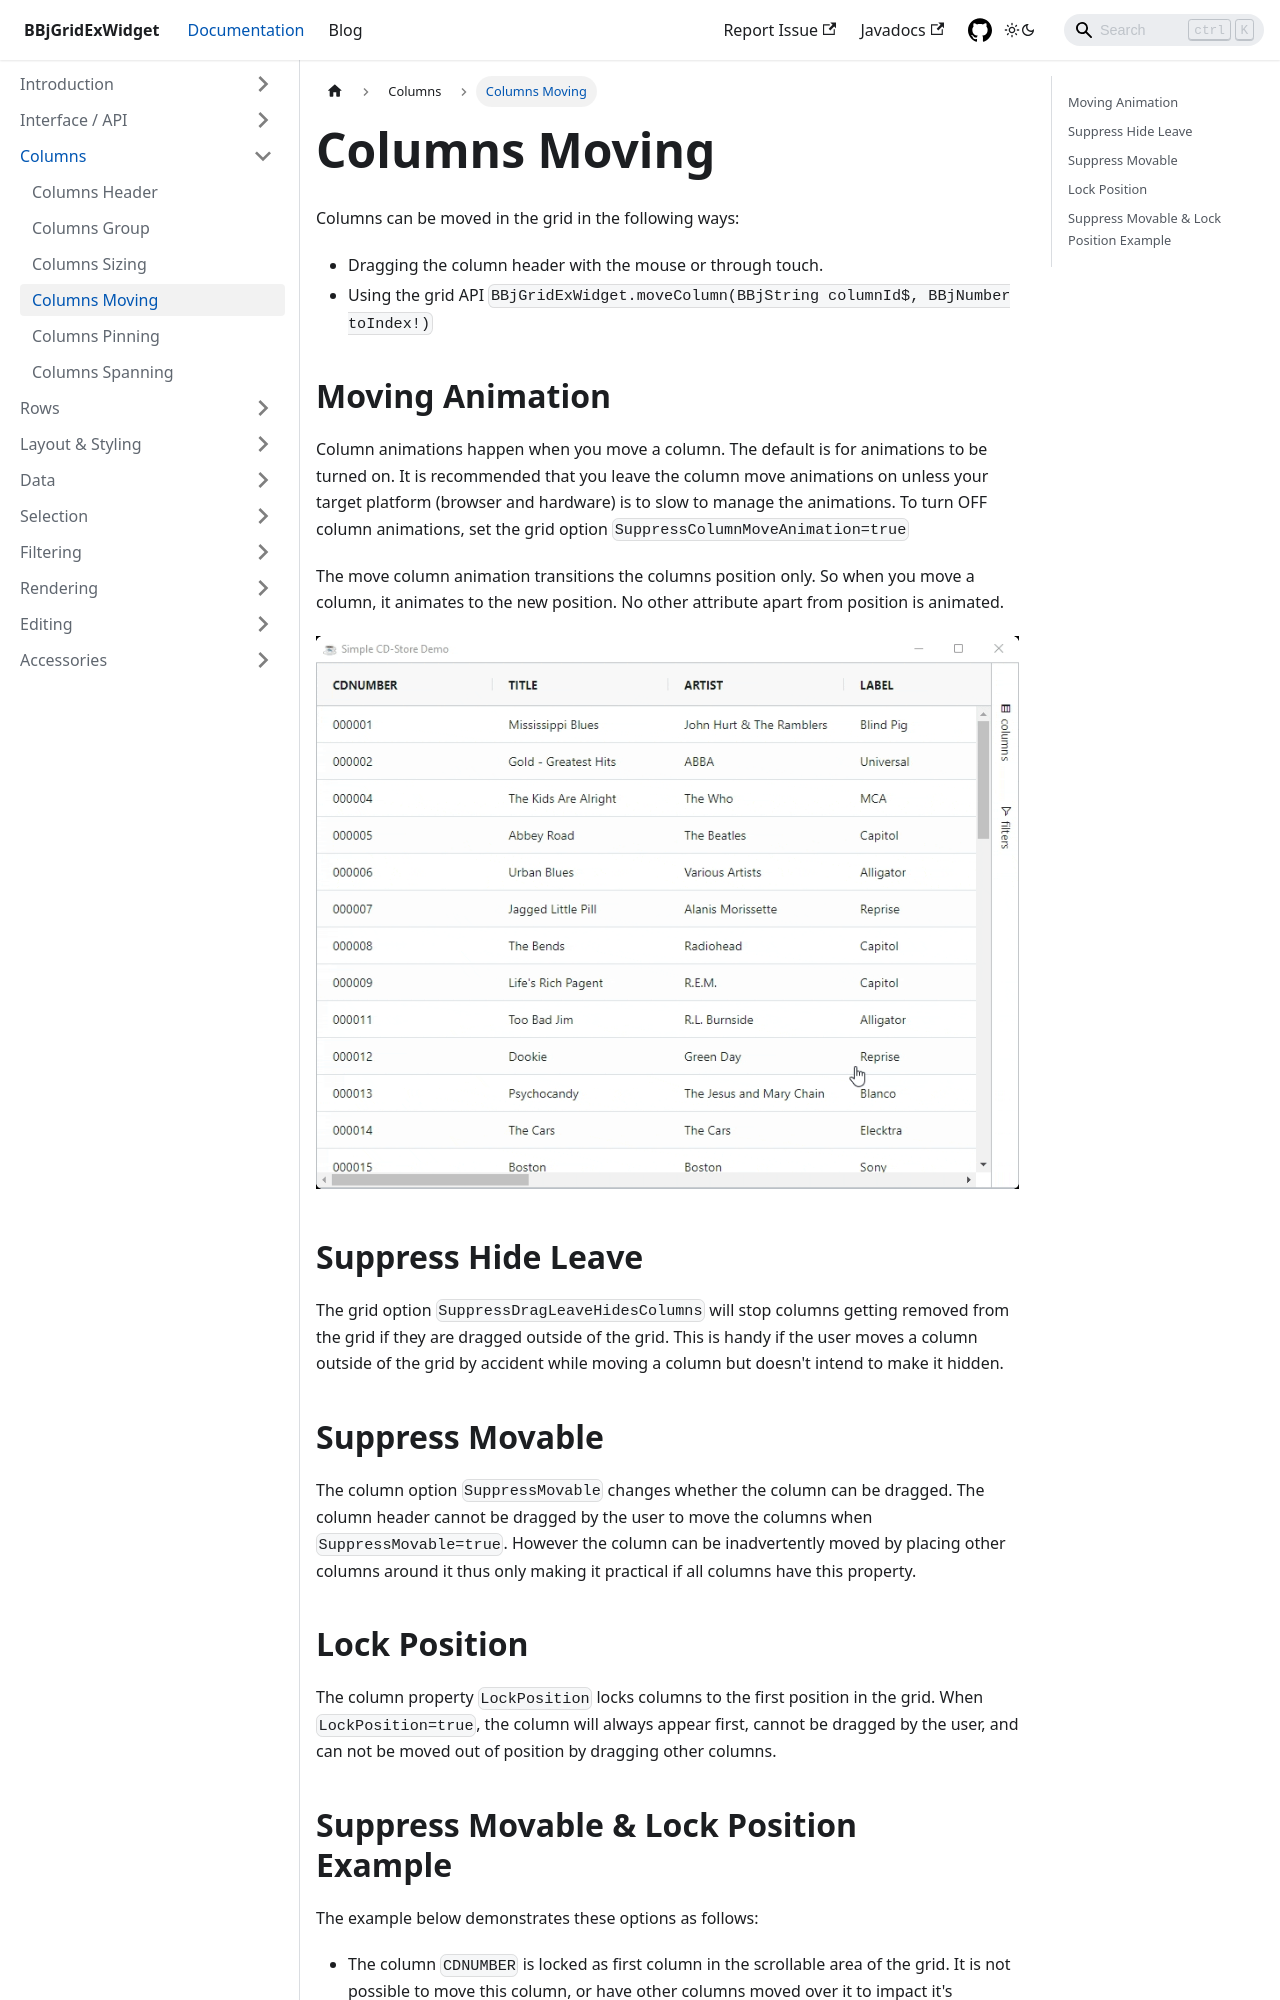

repository: BBj-Plugins/BBjGridExWidget · page: docs/columns/columns-moving.html · generator: docusaurus

---
sidebar_position: 4
title: Columns Moving
---


Columns can be moved in the grid in the following ways:

* Dragging the column header with the mouse or through touch.
* Using the grid API `BBjGridExWidget.moveColumn(BBjString columnId$, BBjNumber toIndex!)`

## Moving Animation

Column animations happen when you move a column. The default is for animations to be turned on. It is recommended that you leave the column move animations on unless your target platform (browser and hardware) is to slow to manage the animations. To turn OFF column animations, set the grid option `SuppressColumnMoveAnimation=true`

The move column animation transitions the columns position only. So when you move a column, it animates to the new position. No other attribute apart from position is animated.

![BBjGridExWidget - Column Animation](./assets/column-animation.gif)

## Suppress Hide Leave

The grid option `SuppressDragLeaveHidesColumns` will stop columns getting removed from the grid if they are dragged outside of the grid. This is handy if the user moves a column outside of the grid by accident while moving a column but doesn't intend to make it hidden.

## Suppress Movable

The column option `SuppressMovable` changes whether the column can be dragged. The column header cannot be dragged by the user to move the columns when `SuppressMovable=true`. However the column can be inadvertently moved by placing other columns around it thus only making it practical if all columns have this property.

## Lock Position

The column property `LockPosition` locks columns to the first position in the grid. When `LockPosition=true`, the column will always appear first, cannot be dragged by the user, and can not be moved out of position by dragging other columns.
